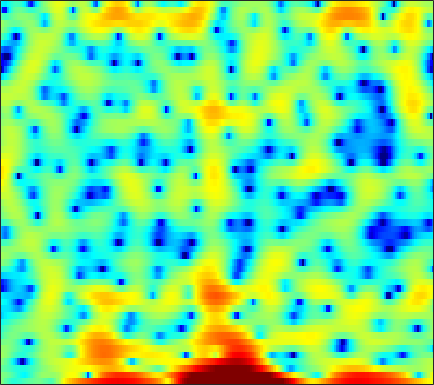

Data behind this chart, as committed beside it:
0.52468, -0.45904, -1.7177, -2.7841, -3.4027, -3.9111, -4.1245, -4.1129, -3.803, -3.3821, -2.9098, -2.5738, -2.2224, -1.7982, -1.4808, -1.0808, -0.8082, -0.69584, -0.72719, -1.0079, -1.5249, -1.9701, -2.4611, -2.4831
0.1612, -0.0896, -0.5173, -1.028, -1.472, -2.15, -2.944, -3.623, -4.6, -5.523, -6.107, -6.135, -5.502, -4.309, -3.3, -2.027, -0.96, -0.3076, 0.3508, 0.7704, 0.9647, 0.9998, 0.9306, 0.8435
-1.149, -1.447, -1.915, -2.446, -2.86, -3.411, -3.933, -4.277, -4.622, -4.804, -4.789, -4.648, -4.304, -3.795, -3.324, -2.639, -1.954, -1.438, -0.7671, -0.1379, 0.4303, 0.8242, 1.312, 1.768
0.2269, -0.3442, -1.264, -2.384, -3.39, -5.026, -7.159, -9.276, -13.28, -20.19, -22.17, -15.96, -11.02, -7.816, -5.993, -4.053, -2.502, -1.531, -0.4197, 0.5043, 1.258, 1.722, 2.236, 2.647
1.508, 1.151, 0.5715, -0.1182, -0.7013, -1.551, -2.446, -3.097, -3.82, -4.254, -4.333, -4.142, -3.631, -2.93, -2.319, -1.457, -0.6031, 0.002585, 0.7469, 1.402, 1.93, 2.228, 2.485, 2.58
0.9926, 0.8558, 0.5789, 0.213, -0.1206, -0.6359, -1.236, -1.743, -2.457, -3.182, -3.837, -4.188, -4.372, -4.143, -3.703, -2.848, -1.849, -1.085, -0.1218, 0.7333, 1.426, 1.838, 2.237, 2.456
-0.7866, -0.4851, -0.2361, -0.1854, -0.291, -0.6241, -1.218, -1.879, -3.105, -4.875, -7.499, -10.44, -17.73, -22.38, -13.47, -7.834, -4.467, -2.651, -0.8265, 0.5202, 1.49, 2.025, 2.525, 2.819
-3.353, -2.383, -1.416, -0.7606, -0.453, -0.2517, -0.2445, -0.3507, -0.6089, -0.9663, -1.388, -1.674, -1.891, -1.768, -1.431, -0.7507, 0.02974, 0.6091, 1.309, 1.867, 2.237, 2.385, 2.397, 2.176
-4.016, -3.353, -2.56, -1.872, -1.429, -0.937, -0.5353, -0.2892, -0.01047, 0.2316, 0.4494, 0.6155, 0.8585, 1.123, 1.339, 1.635, 1.918, 2.1, 2.277, 2.347, 2.279, 2.123, 1.734, 1.103
-5.664, -5.115, -4.417, -3.759, -3.281, -2.684, -2.132, -1.746, -1.271, -0.8078, -0.3311, 0.03535, 0.5218, 0.9833, 1.3, 1.68, 2.012, 2.219, 2.414, 2.484, 2.423, 2.284, 1.965, 1.5
-8.592, -7.583, -6.599, -5.932, -5.557, -5.16, -4.811, -4.53, -4.066, -3.474, -2.739, -2.112, -1.237, -0.3684, 0.2569, 1.015, 1.677, 2.094, 2.535, 2.841, 2.998, 3.011, 2.896, 2.635
-7.465, -7.231, -7.087, -7.267, -7.682, -8.61, -9.845, -10.76, -11.3, -10.37, -8.293, -6.613, -4.537, -2.723, -1.512, -0.0832, 1.115, 1.859, 2.664, 3.276, 3.688, 3.861, 3.904, 3.727
-5.199, -5.608, -6.31, -7.197, -8.076, -9.665, -12.02, -14.41, -17.37, -15.84, -12, -9.561, -6.914, -4.712, -3.26, -1.503, 0.08323, 1.161, 2.412, 3.43, 4.166, 4.537, 4.778, 4.696
-7.046, -7.332, -7.654, -7.878, -7.981, -8.09, -8.37, -8.691, -8.979, -9.102, -9.242, -9.492, -9.784, -9.48, -8.442, -6.119, -3.438, -1.538, 0.6887, 2.453, 3.761, 4.462, 5.041, 5.237
-18.82, -18.63, -15.61, -12.72, -11.15, -9.715, -8.771, -8.353, -8.169, -8.426, -9.174, -10.14, -12.27, -15.08, -14.93, -10.5, -6.148, -3.566, -0.853, 1.185, 2.714, 3.565, 4.344, 4.78
-16.85, -16.26, -14.59, -12.35, -10.9, -9.462, -8.431, -7.828, -7.269, -6.936, -6.646, -6.42, -6.092, -5.551, -4.868, -3.683, -2.312, -1.196, 0.2435, 1.502, 2.542, 3.171, 3.801, 4.172
-8.456, -8.291, -7.94, -7.606, -7.415, -7.176, -7.03, -6.985, -6.886, -6.617, -6.164, -5.665, -4.783, -3.713, -2.873, -1.72, -0.5576, 0.2683, 1.26, 2.127, 2.838, 3.251, 3.643, 3.85
-3.159, -3.362, -3.624, -4.081, -4.576, -5.434, -6.612, -7.822, -9.745, -11.43, -11.27, -9.71, -7.019, -4.538, -3.001, -1.311, 0.08402, 0.9433, 1.854, 2.556, 3.068, 3.334, 3.529, 3.572
0.2822, 0.03661, -0.4445, -1.074, -1.675, -2.772, -4.232, -5.652, -8.09, -10.64, -10.78, -8.81, -5.689, -3.192, -1.717, -0.1548, 0.9772, 1.598, 2.184, 2.526, 2.653, 2.646, 2.53, 2.32
1.458, 1.339, 1.09, 0.7956, 0.5306, 0.1019, -0.3558, -0.6844, -1.054, -1.203, -1.054, -0.7615, -0.1573, 0.5177, 0.9807, 1.497, 1.807, 1.873, 1.758, 1.368, 0.7068, 0.0634, -0.8964, -1.81
0.4482, 0.457, 0.5203, 0.5977, 0.6735, 0.8283, 0.9937, 1.131, 1.346, 1.576, 1.823, 2.025, 2.252, 2.428, 2.502, 2.462, 2.235, 1.915, 1.21, 0.1248, -1.458, -3.115, -6.253, -11.36
-2.926, -2.984, -2.808, -2.35, -1.837, -0.9988, -0.1397, 0.4681, 1.2, 1.804, 2.283, 2.569, 2.826, 2.95, 2.962, 2.827, 2.527, 2.183, 1.518, 0.6189, -0.5576, -1.635, -3.258, -4.819
-9.469, -11.23, -12.52, -10.32, -7.789, -4.919, -2.708, -1.401, -0.06756, 0.9168, 1.617, 1.971, 2.282, 2.428, 2.433, 2.356, 2.18, 1.984, 1.682, 1.309, 0.8921, 0.5726, 0.1509, -0.1907
-9.398, -10.87, -11.79, -9.85, -7.548, -4.783, -2.661, -1.442, -0.2258, 0.5932, 1.085, 1.272, 1.323, 1.203, 1.04, 0.7973, 0.5921, 0.5067, 0.5014, 0.603, 0.7777, 0.9265, 1.115, 1.26
-3.427, -3.181, -2.737, -2.071, -1.444, -0.598, 0.2063, 0.6817, 1.112, 1.276, 1.138, 0.855, 0.1929, -0.7716, -1.632, -2.901, -3.886, -4.101, -3.567, -2.391, -1.091, -0.2235, 0.7487, 1.461
-0.6658, -0.08415, 0.5994, 1.196, 1.566, 1.938, 2.16, 2.204, 2.077, 1.712, 1.053, 0.3469, -0.9579, -2.795, -4.703, -8.492, -15.94, -29.29, -12.27, -6.613, -3.358, -1.666, -0.05264, 1.052
-0.1474, 0.6783, 1.518, 2.09, 2.343, 2.517, 2.446, 2.262, 1.829, 1.182, 0.3417, -0.4361, -1.586, -2.894, -3.893, -5.111, -5.926, -5.977, -5.288, -3.931, -2.457, -1.411, -0.247, 0.6047
0.9629, 1.664, 2.297, 2.62, 2.696, 2.572, 2.225, 1.813, 1.073, 0.1165, -1.026, -1.973, -3.295, -4.501, -5.205, -5.669, -5.497, -5.035, -4.071, -2.941, -1.794, -1.006, -0.08068, 0.6118
3.011, 3.23, 3.33, 3.196, 2.971, 2.446, 1.744, 1.07, -0.0127, -1.355, -3.004, -4.516, -7.111, -10.5, -13.65, -15.28, -11.6, -8.824, -5.912, -3.753, -2.087, -1.087, -0.0535, 0.7076
4.493, 4.295, 3.852, 3.209, 2.584, 1.601, 0.4782, -0.4172, -1.645, -2.902, -4.274, -5.428, -7.257, -9.402, -10.85, -11.3, -9.463, -7.596, -5.295, -3.445, -1.967, -1.081, -0.1706, 0.4978
5.694, 5.224, 4.323, 3.07, 1.885, 0.0277, -2.104, -3.652, -5.237, -5.819, -5.787, -5.602, -5.421, -5.272, -5.129, -4.793, -4.2, -3.623, -2.748, -1.914, -1.145, -0.692, -0.1898, 0.1267
7.057, 6.528, 5.45, 3.876, 2.284, -0.5772, -4.831, -9.923, -27.93, -12.84, -7.741, -5.859, -4.439, -3.677, -3.349, -3.005, -2.694, -2.401, -1.974, -1.487, -1.11, -0.913, -0.8622, -1.064
7.151, 6.832, 6.098, 5.035, 3.97, 2.305, 0.4177, -0.9208, -2.33, -2.957, -3.117, -3.166, -3.454, -4.059, -4.704, -5.589, -6.212, -6.156, -5.506, -4.45, -3.628, -3.227, -3.242, -3.902
5.775, 5.758, 5.526, 5.051, 4.567, 3.76, 2.848, 2.118, 1.135, 0.1239, -0.954, -1.875, -3.412, -5.494, -7.685, -12.25, -23.11, -24.27, -12.96, -8.671, -6.337, -5.34, -4.712, -4.766
3.882, 4.142, 4.299, 4.229, 4.07, 3.679, 3.143, 2.64, 1.873, 0.9649, -0.08233, -0.9701, -2.312, -3.812, -5.06, -6.622, -7.733, -7.895, -7.287, -6.214, -5.11, -4.476, -3.839, -3.5
2.06, 2.565, 3.019, 3.26, 3.281, 3.159, 2.839, 2.496, 1.895, 1.165, 0.3325, -0.3563, -1.284, -2.216, -2.83, -3.523, -3.933, -4.052, -3.944, -3.641, -3.228, -2.882, -2.479, -2.148
1.041, 1.726, 2.39, 2.801, 2.937, 2.934, 2.716, 2.426, 1.876, 1.168, 0.3194, -0.3887, -1.375, -2.338, -2.951, -3.56, -3.806, -3.757, -3.417, -2.882, -2.308, -1.881, -1.399, -1.028
1.17, 1.865, 2.546, 2.943, 3.107, 3.09, 2.873, 2.559, 1.964, 1.137, 0.03978, -0.947, -2.582, -4.515, -6.129, -7.862, -8.117, -7.123, -5.277, -3.504, -2.075, -1.257, -0.4324, 0.07774
1.448, 1.994, 2.518, 2.805, 2.875, 2.787, 2.506, 2.184, 1.597, 0.81, -0.2216, -1.231, -3.025, -5.621, -8.434, -13.98, -14.73, -10.21, -5.919, -3.166, -1.309, -0.327, 0.5639, 1.068
0.5985, 1.086, 1.482, 1.597, 1.463, 1.116, 0.588, 0.185, -0.2846, -0.6409, -0.9069, -1.161, -1.571, -2.11, -2.527, -2.842, -2.691, -2.2, -1.26, -0.2897, 0.5554, 1.043, 1.462, 1.645
-0.5624, 0.1579, 0.5809, 0.4007, -0.1819, -1.483, -3.398, -4.958, -6.047, -5.056, -3.23, -2.047, -0.8308, -0.02936, 0.3733, 0.7823, 1.1, 1.324, 1.605, 1.831, 2, 2.05, 2.007, 1.812
0.325, 1.043, 1.388, 1.01, 0.2974, -1.509, -4.465, -7.684, -11.11, -7.267, -3.39, -1.408, 0.3212, 1.404, 1.909, 2.265, 2.394, 2.354, 2.201, 1.992, 1.712, 1.474, 1.106, 0.6081
2.338, 2.611, 2.734, 2.574, 2.281, 1.684, 0.9912, 0.551, 0.2752, 0.4614, 0.9518, 1.356, 1.782, 1.958, 1.9, 1.556, 0.9364, 0.329, -0.5914, -1.483, -2.194, -2.56, -2.932, -3.352
2.917, 3, 3.078, 3.118, 3.073, 3.009, 2.904, 2.82, 2.742, 2.676, 2.579, 2.449, 2.144, 1.589, 0.9583, -0.2175, -1.913, -3.59, -6.457, -9.993, -12.22, -11.44, -9.437, -8.068
1.898, 1.99, 2.174, 2.387, 2.562, 2.783, 2.982, 3.102, 3.199, 3.202, 3.078, 2.878, 2.416, 1.694, 0.9406, -0.4225, -2.268, -4.072, -7.182, -10.95, -13.37, -12.39, -9.988, -8.274
-1.212, -0.9898, -0.5227, 0.06896, 0.5928, 1.256, 1.888, 2.312, 2.761, 3.067, 3.205, 3.182, 2.957, 2.504, 2.015, 1.123, -0.008321, -0.9607, -2.313, -3.581, -4.532, -4.96, -5.234, -5.231
-7.787, -7.148, -5.773, -4.148, -2.97, -1.46, -0.1386, 0.729, 1.728, 2.518, 3.086, 3.364, 3.544, 3.488, 3.288, 2.848, 2.199, 1.592, 0.6647, -0.3636, -1.452, -2.309, -3.432, -4.418
-25.96, -18.61, -13.13, -9.52, -7.378, -4.878, -2.747, -1.356, 0.2686, 1.6, 2.654, 3.268, 3.853, 4.177, 4.244, 4.128, 3.771, 3.329, 2.516, 1.418, -0.01542, -1.383, -3.72, -6.989
-18.52, -18.1, -16.67, -14.31, -12.12, -9.039, -6.154, -4.222, -2.003, -0.1792, 1.309, 2.213, 3.154, 3.819, 4.133, 4.317, 4.237, 3.998, 3.435, 2.567, 1.355, 0.1919, -1.726, -4.079
-17.68, -20.57, -29.24, -27.15, -19.38, -13.35, -9.407, -7.096, -4.576, -2.477, -0.736, 0.3406, 1.543, 2.478, 3.015, 3.486, 3.702, 3.716, 3.524, 3.11, 2.481, 1.915, 1.054, 0.1919
-12.11, -13.17, -14.18, -13.96, -13.09, -11.39, -9.445, -7.998, -6.112, -4.258, -2.547, -1.362, 0.03432, 1.191, 1.896, 2.624, 3.113, 3.33, 3.436, 3.362, 3.139, 2.878, 2.446, 1.937
-6.102, -6.907, -7.918, -8.794, -9.431, -10.13, -10.4, -10.04, -8.673, -6.596, -4.367, -2.784, -1.016, 0.409, 1.265, 2.158, 2.795, 3.11, 3.37, 3.462, 3.432, 3.32, 3.079, 2.721
-1.713, -2.697, -4.165, -5.992, -7.697, -10.88, -17.09, -33.02, -16.19, -9.277, -5.359, -3.284, -1.192, 0.3011, 1.122, 1.908, 2.406, 2.642, 2.818, 2.893, 2.908, 2.918, 2.894, 2.809
1.077, 0.1717, -1.097, -2.442, -3.567, -5.011, -6.144, -6.415, -5.712, -4.226, -2.557, -1.446, -0.2421, 0.6253, 1.032, 1.282, 1.216, 1.017, 0.607, 0.2362, 0.1175, 0.3056, 0.8283, 1.456
1.661, 0.8552, -0.02711, -0.6632, -0.9675, -1.25, -1.31, -1.246, -0.94, -0.4932, 0.0214, 0.3469, 0.646, 0.759, 0.6859, 0.2699, -0.5844, -1.643, -3.793, -6.999, -9.53, -7.979, -4.067, -1.139
-1.471, -2.655, -3.288, -2.893, -2.206, -1.331, -0.6183, -0.1977, 0.1994, 0.4572, 0.5366, 0.5135, 0.3994, 0.1504, -0.103, -0.5785, -1.314, -2.139, -3.684, -5.775, -6.925, -5.808, -2.819, -0.1661
-9.294, -17.49, -17.83, -8.919, -5.882, -3.404, -1.989, -1.334, -0.9603, -1.032, -1.49, -1.995, -2.753, -3.373, -3.58, -3.376, -2.844, -2.356, -1.721, -1.075, -0.3078, 0.3968, 1.501, 2.618
-5.769, -6.605, -6.76, -5.883, -4.981, -3.926, -3.172, -2.925, -3.009, -3.673, -4.969, -6.548, -9.828, -14.97, -17.13, -11.87, -7.471, -5.175, -2.937, -1.192, 0.2169, 1.146, 2.251, 3.196
